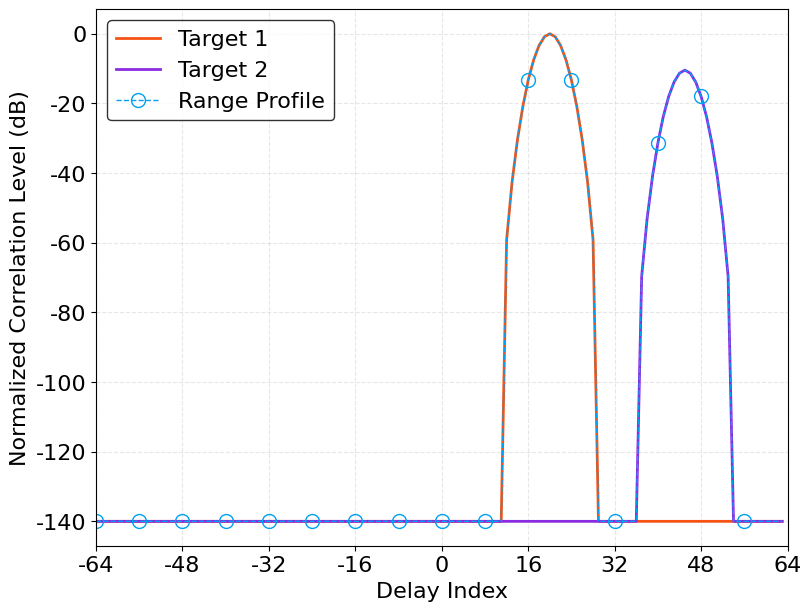

Here is the Python script that generated this plot:
#!/usr/bin/env python3
# -*- coding: utf-8 -*-
"""
Deterministic matrix verification for
"通信中心ISAC感知接收机完整数学模型".

Verified identities:
1. x_tilde = Rt*Pt*GammaQ*Acp*U*s = Pt_cir*GammaQN*U*s;
2. Rs*Jtilde_tau*x_t = J_tau*x_tilde;
3. y_s = sum_q beta_q*J_tau_q*x_tilde;
4. Periodic cross-correlation computed by matrices equals its FFT implementation;
5. The matched-filter output equals shifted copies of the periodic ACF.
"""

import numpy as np
import matplotlib.pyplot as plt
from scipy.linalg import toeplitz
np.random.seed(42)

def FFTmatrix(N):
    mat = np.zeros((N,N),dtype=complex)
    nn = np.arange(N)
    for k in range(N):
        mat[k,:] = np.exp(-1j*2*np.pi*k*nn/N)/np.sqrt(N)
    return mat


def AcpMat(N,Ncp):
    Acp = np.block([[np.zeros((Ncp,N-Ncp)),np.eye(Ncp)],[np.eye(N)]])
    return Acp


def upsamplingMatrix(inputLength,Q):
    GammaQ = np.zeros((Q*inputLength,inputLength))
    GammaQ[0::Q,:] = np.eye(inputLength)
    return GammaQ


def convMatrix(h,inputLength):
    h = np.asarray(h,dtype=complex).reshape(-1)
    col = np.hstack((h,np.zeros(inputLength-1,dtype=complex)))
    row = np.hstack((h[0],np.zeros(inputLength-1,dtype=complex)))
    H = toeplitz(col,row)
    return H


def circulantConvMatrix(h,N):
    hPeriodic = np.zeros(N,dtype=complex)
    for indexSample,value in enumerate(np.asarray(h,dtype=complex).reshape(-1)):
        hPeriodic[indexSample%N] += value
    Hcir = np.zeros((N,N),dtype=complex)
    for indexColumn in range(N):
        Hcir[:,indexColumn] = np.roll(hPeriodic,indexColumn)
    return Hcir


def linearDelayMatrix(outputLength, inputLength, delay):
    Jtilde = np.zeros((outputLength,inputLength))
    Jtilde[delay:delay+inputLength,:] = np.eye(inputLength)
    return Jtilde


def circularDelayMatrix(N, delay):
    delay = delay%N
    J = np.zeros((N,N))
    J[0:delay,N-delay:N] = np.eye(delay)
    J[delay:N,0:N-delay] = np.eye(N-delay)
    return J


def relativeError(left,right):
    return np.linalg.norm(left-right)/max(np.linalg.norm(right),np.finfo(float).eps)



# System dimensions
N = 32
Ncp = 16
Q = 4
M = N+Ncp
betaPulse = 0.35
targetDelay = np.array([20, 45], dtype = int)
targetCoefficient = np.array([1, 0.3], dtype = complex)
numberTarget = targetDelay.size
tauMax = np.max(targetDelay)

# A deterministic length-9 pulse; only its length and linear-convolution role are needed for the identities.
p_t = np.array([0.03,0.10,0.24,0.43,0.56,0.43,0.24,0.10,0.03], dtype=complex)
p_t = p_t/np.linalg.norm(p_t)
Lp = p_t.size

if Q*Ncp < Lp-1+tauMax:
    raise ValueError('The high-rate CP must satisfy Q*Ncp >= Lp-1+tauMax.')

# Dimensions appearing in the Markdown model
Kt = Q*M+Lp-1
Ks = Kt+tauMax

# Deterministic QPSK communication symbols and modulation basis x=U*s
symbolIndex = np.random.randint(0,4,N)
s = np.exp(1j*np.pi/2*symbolIndex)
F = FFTmatrix(N)
U = F.conj().T
x = U@s

# x_cp=Acp*x, x_up=GammaQ*x_cp, x_t=Pt*x_up
Acp = AcpMat(N, Ncp)
GammaQ = upsamplingMatrix(M, Q)
Pt = convMatrix(p_t, Q*M)
x_cp = Acp@x
x_up = GammaQ@x_cp
x_t = Pt@x_up

# Rt extracts the length-QN pulse-shaped useful transmit block.
Rt = np.block([np.zeros((Q*N, Q*Ncp)), np.eye(Q*N), np.zeros((Q*N, Lp-1))])
x_tilde = Rt@x_t

# Verify that physical linear pulse shaping becomes periodic pulse shaping on the useful block.
GammaQN = upsamplingMatrix(N, Q)
Pt_cir = circulantConvMatrix(p_t, Q*N)
x_tilde_equivalent = Pt_cir@GammaQN@x
pulseCircularizationMatrixError = relativeError(Rt@Pt@GammaQ@Acp, Pt_cir@GammaQN)
pulseCircularizationSignalError = relativeError(x_tilde, x_tilde_equivalent)

# Rs selects the same absolute observation interval from the longer full sensing echo.
Rs = np.block([np.zeros((Q*N,Q*Ncp)),np.eye(Q*N),np.zeros((Q*N,Lp-1+tauMax))])

# Construct every target echo first by a physical nonperiodic linear delay.
y_s_full_target = np.zeros((Ks, numberTarget), dtype = complex)
y_s_target = np.zeros((Q*N, numberTarget), dtype = complex)
targetCircularizationError = np.zeros(numberTarget)

for q in range(numberTarget):
    JtildeTau = linearDelayMatrix(Ks, Kt, targetDelay[q])
    JTau = circularDelayMatrix(Q*N,targetDelay[q])
    y_s_full_target[:,q] = targetCoefficient[q]*JtildeTau@x_t
    y_s_target[:,q] = Rs@y_s_full_target[:,q]
    y_s_target_equivalent = targetCoefficient[q]*JTau@x_tilde
    targetCircularizationError[q] = relativeError(y_s_target[:,q], y_s_target_equivalent)

y_s_full = np.sum(y_s_full_target,axis=1)
y_s = Rs@y_s_full
y_s_equivalent = np.sum(y_s_target,axis=1)
multiTargetSelectionError = relativeError(y_s, y_s_equivalent)

# Periodic sensing matched filter: matrix calculation for every candidate delay k.
periodicCrossCorrelationMatrix = np.zeros(Q*N, dtype=complex)
periodicACFMatrix = np.zeros(Q*N, dtype=complex)

for k in range(Q*N):
    JK = circularDelayMatrix(Q*N, k)
    periodicCrossCorrelationMatrix[k] = (JK@x_tilde).conj().T @ y_s
    periodicACFMatrix[k] = (JK@x_tilde).conj().T @ x_tilde

# Equivalent FFT implementations of the same periodic cross-correlation and ACF.
periodicCrossCorrelationFFT = np.fft.ifft(np.fft.fft(y_s)*np.conj(np.fft.fft(x_tilde)))
periodicACFFFT = np.fft.ifft(np.abs(np.fft.fft(x_tilde))**2)
crossCorrelationFFTError = relativeError(periodicCrossCorrelationMatrix, periodicCrossCorrelationFFT)
periodicACFFFTError = relativeError(periodicACFMatrix, periodicACFFFT)

# Verify y_tilde[k]=sum_q beta_q*R_x_tilde[k-tau_q].
periodicCrossCorrelationFromACF = np.zeros(Q*N,dtype=complex)
for q in range(numberTarget):
    periodicCrossCorrelationFromACF += targetCoefficient[q]*np.roll(periodicACFMatrix,targetDelay[q])
acfShiftSuperpositionError = relativeError(periodicCrossCorrelationMatrix,periodicCrossCorrelationFromACF)

# Dimension report
print('================ Matrix dimensions ================')
print(f's                 : {s.shape}')
print(f'U                 : {U.shape}')
print(f'Acp               : {Acp.shape}')
print(f'GammaQ            : {GammaQ.shape}')
print(f'Pt                : {Pt.shape}')
print(f'x_t               : {x_t.shape}')
print(f'Rt                : {Rt.shape}')
print(f'x_tilde           : {x_tilde.shape}')
print(f'Rs                : {Rs.shape}')
print(f'y_s_full          : {y_s_full.shape}')
print(f'y_s               : {y_s.shape}')

# Numerical identity report
print('\n================ Verification errors ================')
print(f'Pulse circularization matrix error       = {pulseCircularizationMatrixError:.3e}')
print(f'Pulse circularization signal error       = {pulseCircularizationSignalError:.3e}')
for q in range(numberTarget):
    print(f'Target {q+1} circularization error          = {targetCircularizationError[q]:.3e}')
print(f'Multi-target selection error             = {multiTargetSelectionError:.3e}')
print(f'Periodic cross-correlation FFT error     = {crossCorrelationFFTError:.3e}')
print(f'Periodic ACF FFT error                   = {periodicACFFFTError:.3e}')
print(f'ACF shifted-superposition error          = {acfShiftSuperpositionError:.3e}')


# First calculate the periodic ACF of x_tilde at every delay index, and then construct the range profile from shifted ACFs.
delayIndex = np.arange(-Q*N//2,Q*N//2)
periodicACF = periodicACFMatrix.copy()
targetRangeProfile = np.zeros((numberTarget,Q*N),dtype=complex)
for q in range(numberTarget):
    targetRangeProfile[q,:] = targetCoefficient[q]*np.roll(periodicACF,targetDelay[q])
rangeProfileComplex = np.sum(targetRangeProfile,axis=0)
rangeProfileFromReceivedSignal = periodicCrossCorrelationMatrix.copy()
rangeProfileConstructionError = relativeError(rangeProfileComplex,rangeProfileFromReceivedSignal)

# Use the same centered delay ordering as the Iceberg-curve reproductions.
periodicACFShifted = np.fft.fftshift(periodicACF)
targetRangeProfileShifted = np.fft.fftshift(targetRangeProfile,axes=1)
rangeProfileComplexShifted = np.fft.fftshift(rangeProfileComplex)
normalization = np.max(np.abs(rangeProfileComplexShifted)**2)
periodicACFdB = 10*np.log10(np.abs(periodicACFShifted)**2/normalization+1e-14)
targetRangeProfiledB = 10*np.log10(np.abs(targetRangeProfileShifted)**2/normalization+1e-14)
rangeProfiledB = 10*np.log10(np.abs(rangeProfileComplexShifted)**2/normalization+1e-14)

print(f'Range-profile construction error          = {rangeProfileConstructionError:.3e}')

# Plot every shifted target ACF and their coherent sum.
plt.rcParams['font.family'] = 'Times New Roman'
plt.rcParams['font.size'] = 16
fig,axs = plt.subplots(1,1,figsize=(8,6),constrained_layout=True)
targetColor = ['#F65314','#8A2BE2','#05C349','#FFBB00']
for q in range(numberTarget):
    axs.plot(delayIndex, targetRangeProfiledB[q,:],color=targetColor[q%len(targetColor)],linestyle='-',linewidth=2,label=f'Target {q+1}')
axs.plot(delayIndex,rangeProfiledB,color='#00A1F1',linestyle='--',linewidth=1,label='Range Profile', marker = 'o', markevery = 8, mfc = 'none', ms = 10)
axs.set_xlabel('Delay Index')
axs.set_ylabel('Normalized Correlation Level (dB)')
axs.set_xlim([-Q*N//2,Q*N//2])
# axs.set_ylim([-80,0])
axs.set_xticks(np.arange(-Q*N//2,Q*N//2+1,16))
# axs.set_yticks(np.arange(-80,1,10))
axs.grid(True,linestyle='--',alpha=0.3)
axs.legend(loc='best',edgecolor='black')
# plt.savefig('ISAC_Sensing_Periodic_Correlation.pdf',bbox_inches='tight')
# plt.savefig('ISAC_Sensing_Periodic_Correlation.png',dpi=300,bbox_inches='tight')
plt.show()
plt.close()
